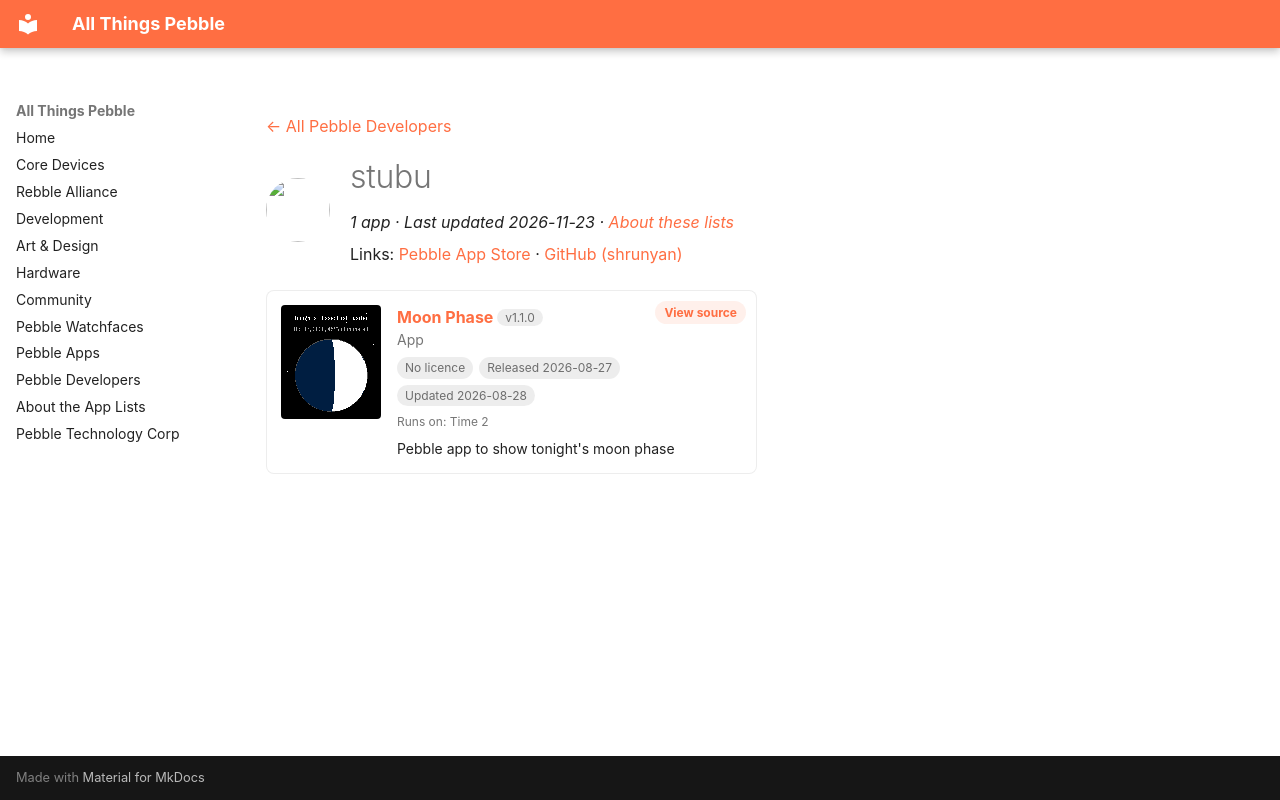

repository: saltedlolly/all-things-pebble · page: developers/stubu.html · generator: mkdocs

---
title: "stubu"
hide:
  - toc
---

<!-- Generated by scripts/update_app_directory.py: do not edit by hand -->
[← All Pebble Developers](../developers.md)

<div class="dev-header" markdown>
<img class="dev-avatar" src="https://github.com/shrunyan.png?size=128" alt="" width="64" height="64" loading="lazy" onerror="this.remove()">
<div class="dev-intro" markdown>

# stubu

*1 app · Last updated 2026-11-23 · [About these lists](../about-app-lists.md)*

Links: [Pebble App Store](https://apps.repebble.com/apps/dev/stubu_c9f590c7c6c06f28a67b5164) · [GitHub (shrunyan)](https://github.com/shrunyan)

</div>
</div>

<div class="app-grid dev-apps" data-search-exclude>
<div class="app-card" data-type="watchapp" data-title="moon phase" data-released="2026-08-27" data-updated="2026-08-28">
<a class="app-shot" href="https://apps.repebble.com/22330449b7294382b0291836" data-search-exclude><img src="../images/apps/22330449b7294382b0291836.png" alt="Moon Phase" loading="lazy"></a>
<div class="app-info">
<h2 class="app-name" id="app-22330449b7294382b0291836"><a href="https://apps.repebble.com/22330449b7294382b0291836">Moon Phase</a> <span class="app-version" title="Latest version" data-search-exclude>v1.1.0</span></h2>
<a class="app-source" href="https://github.com/shrunyan/pebble-moon-phase" title="Source code" data-search-exclude>View source</a>
<div class="app-dev">App</div>
<div class="app-tags" data-search-exclude><span class="app-licence app-licence--none" title="Licence">No licence</span> <span title="First published in the app store">Released 2026-08-27</span> <span title="Latest release in the app store">Updated 2026-08-28</span></div>
<div class="app-watches" title="Supported watches" data-search-exclude>Runs on: Time 2</div>
<p class="app-desc">Pebble app to show tonight&#x27;s moon phase</p>
</div>
</div>
</div>
